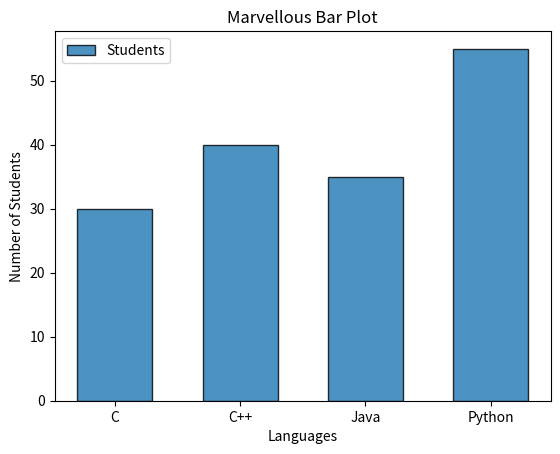

Write Python code to recreate this figure.
import matplotlib.pyplot as plt

def main():
    language = ["C","C++","Java","Python"]
    students = [30,40,35,55]
 
    plt.bar(
        language,                 #value of x
        students,                 ##value of y
        width= 0.6,               #width of bar
        edgecolor = "black",      #border color of bar
        linewidth = 1,            #width of bar border
        alpha = 0.8,              #transparence 0 to 1
        label = "Students"        #legend text
    )

    plt.title("Marvellous Bar Plot")
    plt.xlabel("Languages")
    plt.ylabel("Number of Students")

    plt.legend()

    plt.show()



    
if __name__ == "__main__":
    main()
